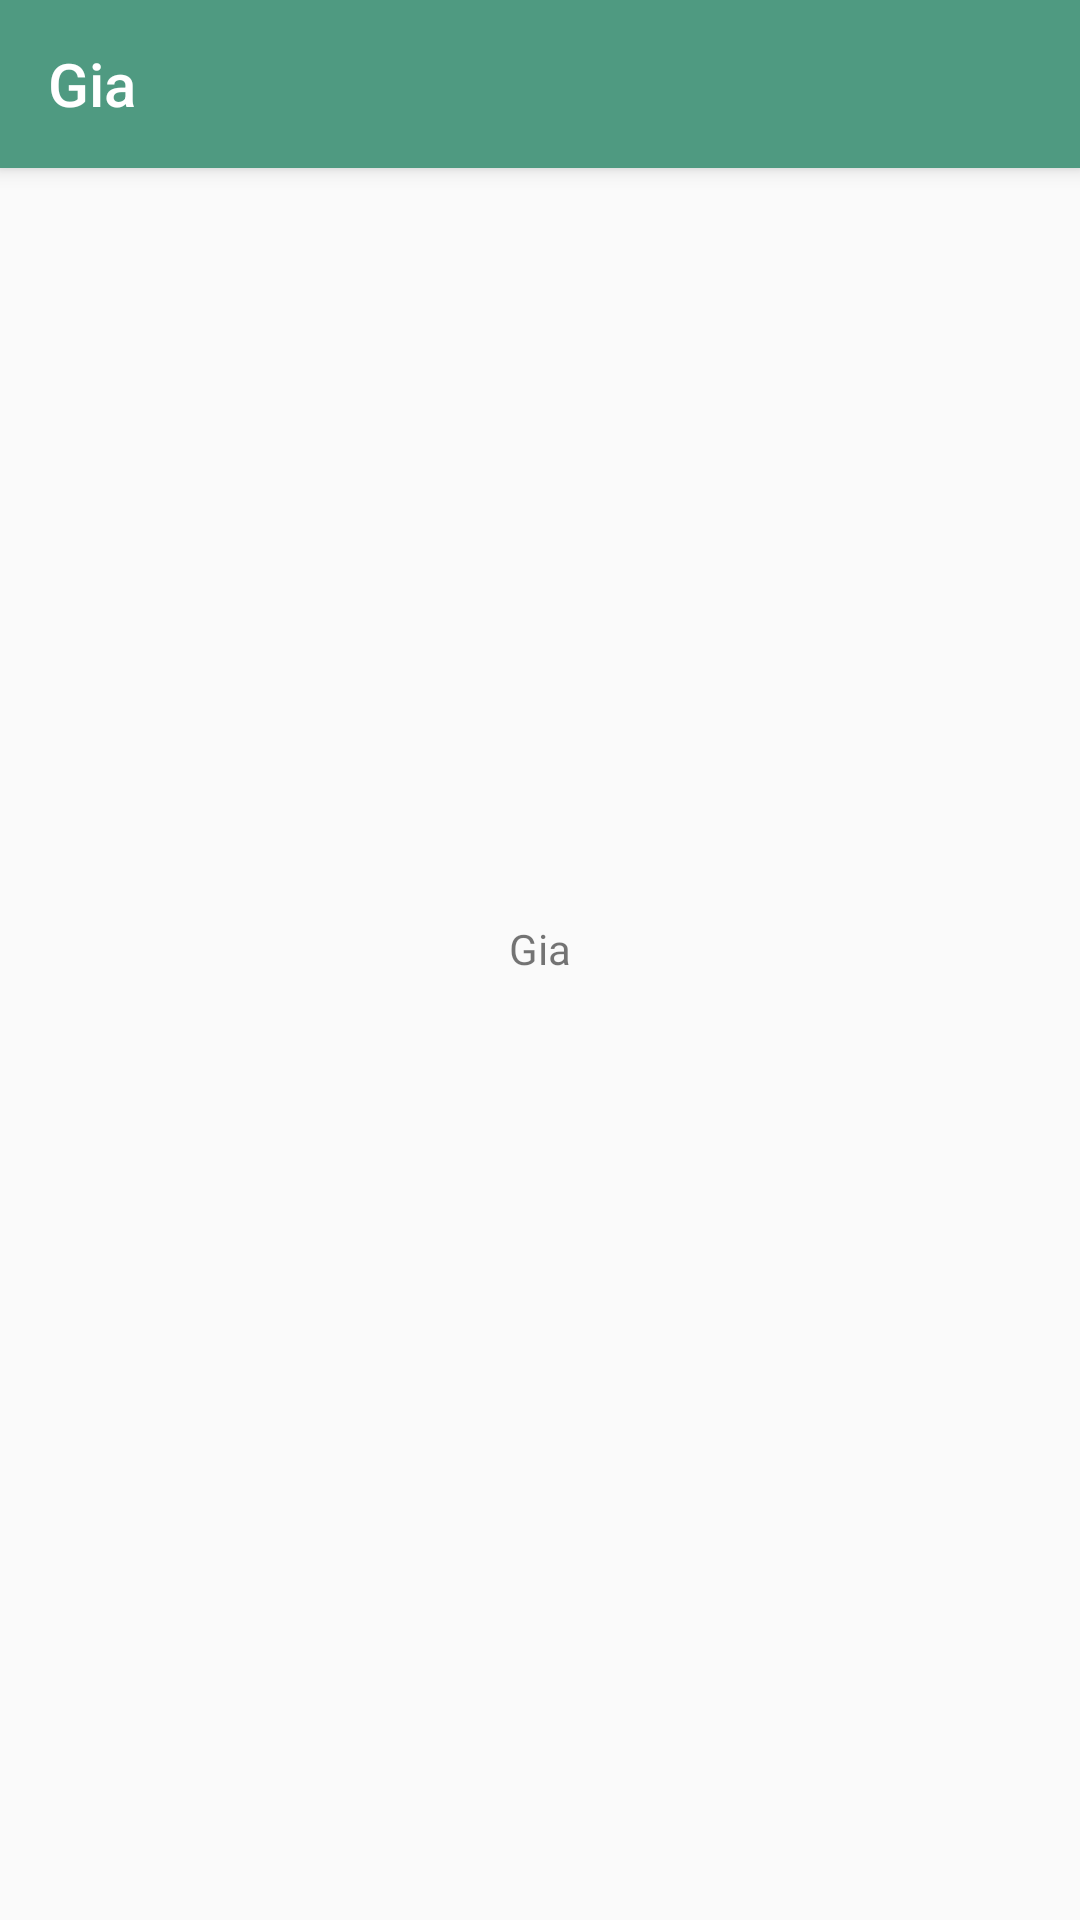

Reconstruct the res/layout file that produces this screen, plus the resources it refers to.
<!-- AndroidManifest.xml: activity theme Theme.Gia.NoActionBar -->
<!-- res/layout/fragment_main.xml -->
<?xml version="1.0" encoding="utf-8"?>
<layout xmlns:android="http://schemas.android.com/apk/res/android"
    xmlns:app="http://schemas.android.com/apk/res-auto">

    <androidx.constraintlayout.widget.ConstraintLayout
        android:layout_width="match_parent"
        android:layout_height="match_parent">

        <androidx.appcompat.widget.Toolbar
            android:id="@+id/toolbar"
            android:layout_width="0dp"
            style="@style/Widget.Gia.Toolbar"
            android:layout_height="wrap_content"
            app:layout_constraintEnd_toEndOf="parent"
            app:layout_constraintStart_toStartOf="parent"
            app:layout_constraintTop_toTopOf="parent"
            app:title="@string/app_name" />

        <TextView
            android:id="@+id/text"
            android:layout_width="wrap_content"
            android:layout_height="wrap_content"
            android:layout_marginStart="8dp"
            android:layout_marginEnd="8dp"
            android:layout_marginBottom="8dp"
            android:text="@string/app_name"
            app:layout_constraintBottom_toBottomOf="parent"
            app:layout_constraintEnd_toEndOf="parent"
            app:layout_constraintStart_toStartOf="parent"
            app:layout_constraintTop_toTopOf="parent" />
    </androidx.constraintlayout.widget.ConstraintLayout>

</layout>
<!-- resources referenced by this layout -->
<resources>
  <string name="app_name">Gia</string>
  <style name="Widget.Gia.Toolbar" parent="Widget.AppCompat.Toolbar">
          <item name="android:background">?attr/colorPrimary</item>
          <item name="android:theme">@style/ThemeOverlay.Gia.AppBarOverlay</item>
          <item name="popupTheme">@style/ThemeOverlay.Gia.PopupOverlay</item>
          <item name="android:elevation">@dimen/elevation_toolbar</item>
      </style>
  <style name="Theme.Gia.NoActionBar">
          <item name="windowActionBar">false</item>
          <item name="windowNoTitle">true</item>
      </style>
  <style name="ThemeOverlay.Gia.AppBarOverlay" parent="ThemeOverlay.AppCompat.Dark.ActionBar" />
  <style name="ThemeOverlay.Gia.PopupOverlay" parent="ThemeOverlay.AppCompat.Light" />
  <dimen name="elevation_toolbar">4dp</dimen>
</resources>
